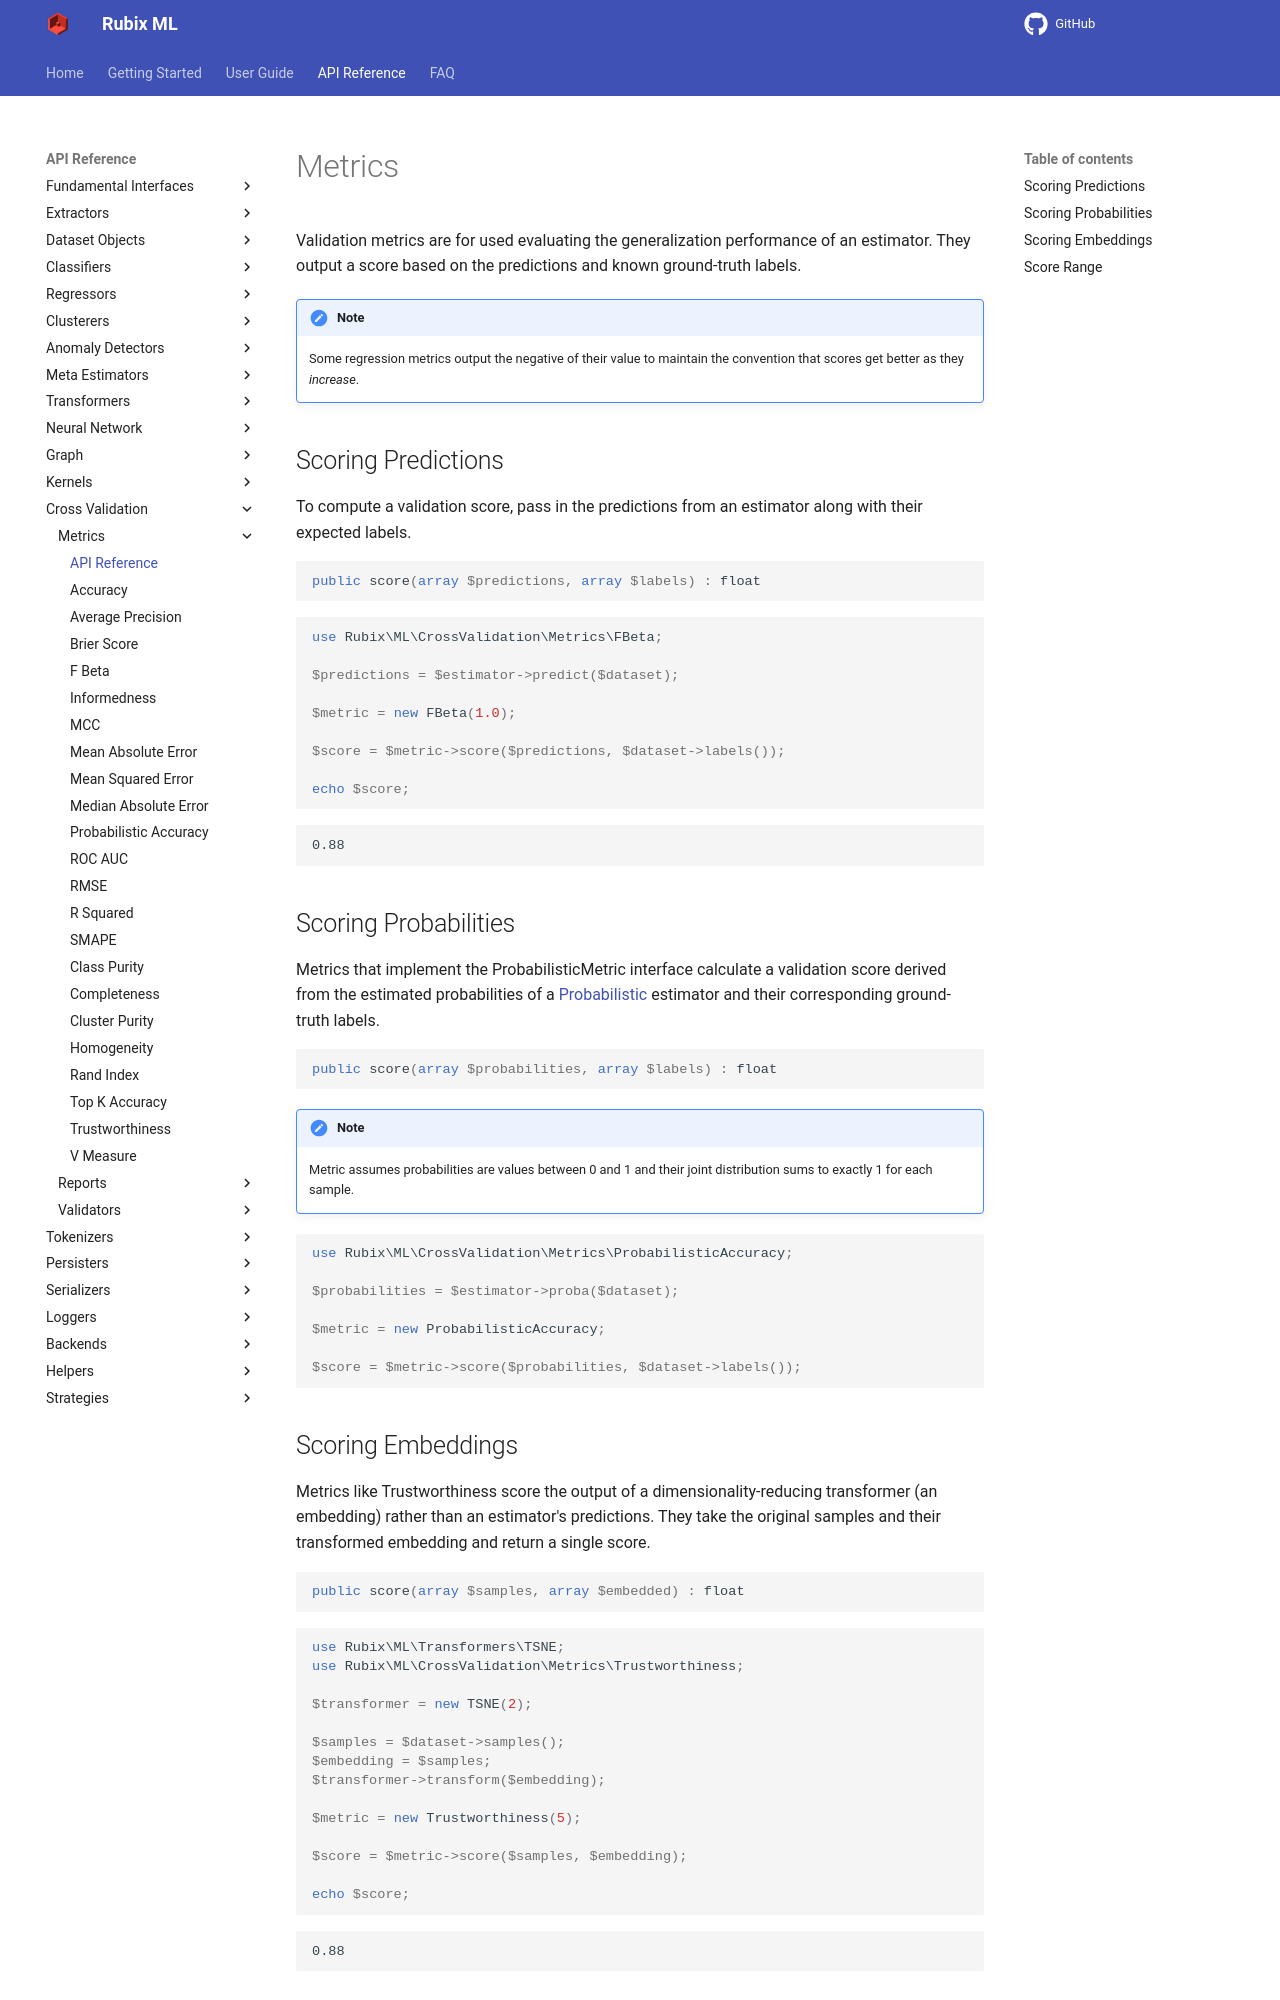

repository: RubixML/ML · page: 3.0/cross-validation/metrics/api.html · generator: mkdocs

# Metrics

Validation metrics are for used evaluating the generalization performance of an estimator. They output a score based on the predictions and known ground-truth labels.

!!! note
    Some regression metrics output the negative of their value to maintain the convention that scores get better as they *increase*.

## Scoring Predictions

To compute a validation score, pass in the predictions from an estimator along with their expected labels.

```php
public score(array $predictions, array $labels) : float
```

```php
use Rubix\ML\CrossValidation\Metrics\FBeta;

$predictions = $estimator->predict($dataset);

$metric = new FBeta(1.0);

$score = $metric->score($predictions, $dataset->labels());

echo $score;
```

```text
0.88
```

## Scoring Probabilities

Metrics that implement the ProbabilisticMetric interface calculate a validation score derived from the estimated probabilities of a [Probabilistic](../../probabilistic.md) estimator and their corresponding ground-truth labels.

```php
public score(array $probabilities, array $labels) : float
```

!!! note
    Metric assumes probabilities are values between 0 and 1 and their joint distribution sums to exactly 1 for each sample.

```php
use Rubix\ML\CrossValidation\Metrics\ProbabilisticAccuracy;

$probabilities = $estimator->proba($dataset);

$metric = new ProbabilisticAccuracy;

$score = $metric->score($probabilities, $dataset->labels());
```
